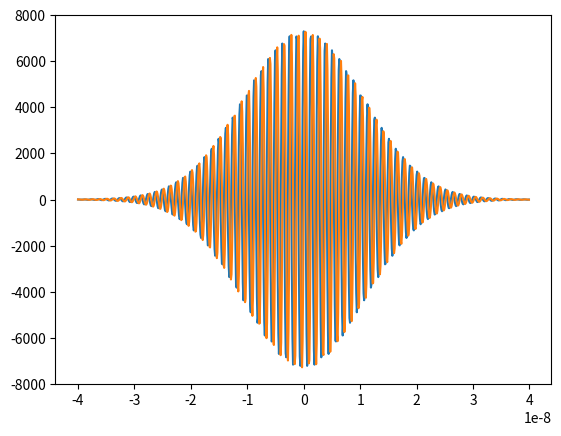

Write the Python code that produced this figure.
from matplotlib import pyplot as plt
from numpy import arange, exp, imag, ndarray, pi, real

hbar = 1.054_571_628e-34  # reducted const of Planck (J.s)
m = 9.1e-31  # mass of electron (kg)


def GaussWP(
    k0: float,
    a: float,
    x: float,
    t: float
) -> complex:
    amp = (2 / (pi * a**2)) ** (1 / 4)
    omega = hbar * k0**2 / (2 * m)

    envelop = exp(-x**2 / a**2)
    plane_wave = exp(1j * (k0 * x - omega * t))

    return amp * envelop * plane_wave


def plotGaussWP(k0: float, a: float, t: float, range_: ndarray) -> None:
    fig, ax = plt.subplots()
    values_real = []
    values_imag = []

    for x in range_:
        y = GaussWP(k0, a, x, t)

        values_real.append(real(y))
        values_imag.append(imag(y))

    range_list = list(range_)
    ax.plot(range_list, values_real)
    ax.plot(range_list, values_imag)
    plt.show()


if __name__ == "__main__":
    K = 5e9
    A = 1.5e-8
    T = 0

    range_start = -40e-9
    range_end = 40e-9
    RANGE_STEP = 0.1e-9
    range_ = arange(range_start, range_end, RANGE_STEP)

    plotGaussWP(K, A, T, range_)
